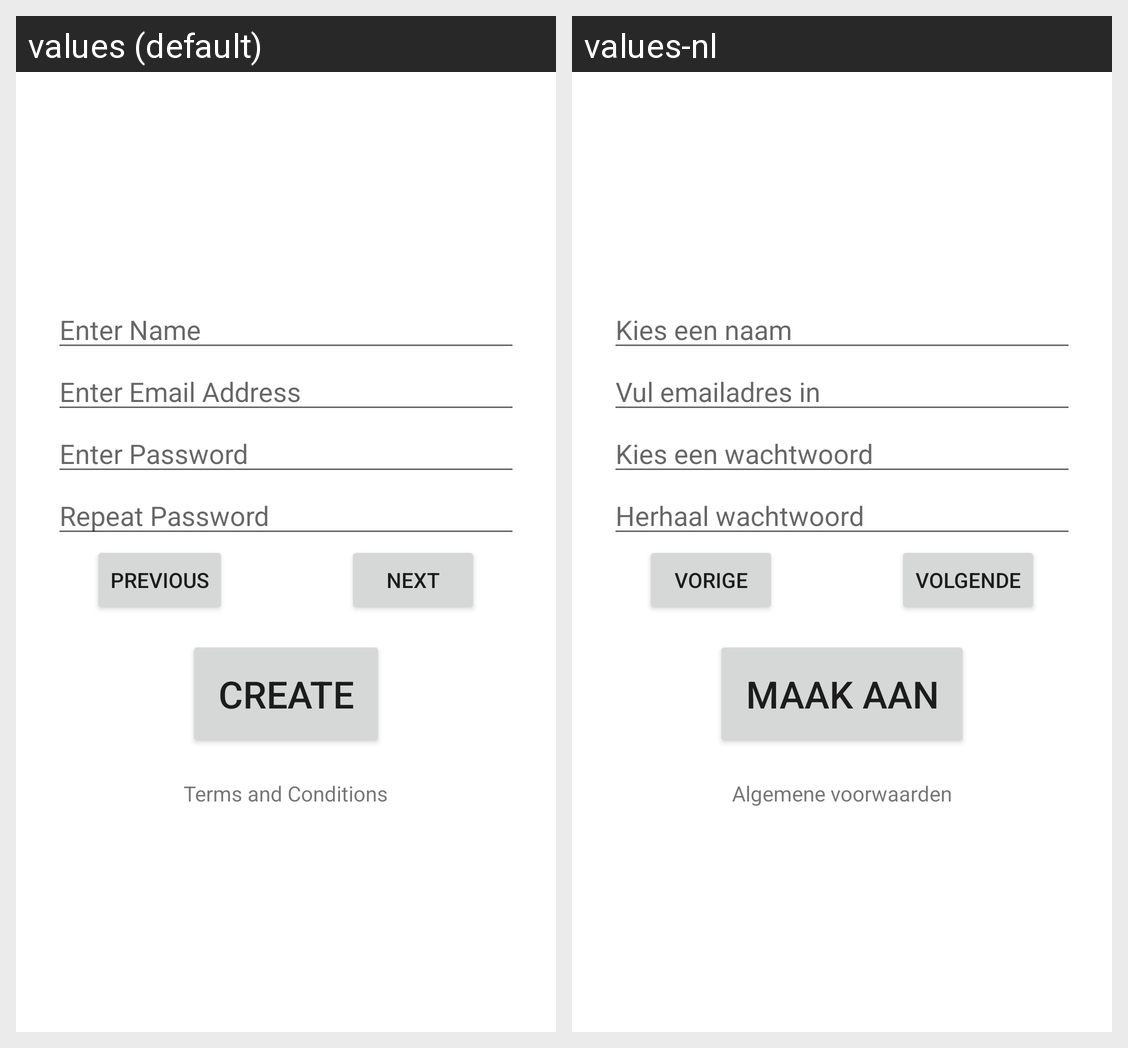

The same Android screen rendered under two of its app's locales, left to right. List the strings drawn on it with the default value and each locale's translation.
Android screen res/layout/activity_create_new_account.xml rendered under 2 locales, left to right: values (default), values-nl. Device: Nexus 5 (rendered at 1080×1920; each locale shown at half size, 540×960, under a caption strip naming it); theme AppTheme.
Strings drawn on this screen, with the default value and each locale's value (text and hints the layout hard-codes, and strings that could not be matched under every locale, appear in the picture but are not listed):

enter_name
  values: Enter Name
  values-nl: Kies een naam

enter_email
  values: Enter Email Address
  values-nl: Vul emailadres in

enter_password
  values: Enter Password
  values-nl: Kies een wachtwoord

repeat_password
  values: Repeat Password
  values-nl: Herhaal wachtwoord

previous
  values: Previous
  values-nl: Vorige

next
  values: Next
  values-nl: Volgende

create
  values: Create
  values-nl: Maak aan

terms_and_conditions
  values: Terms and Conditions
  values-nl: Algemene voorwaarden
